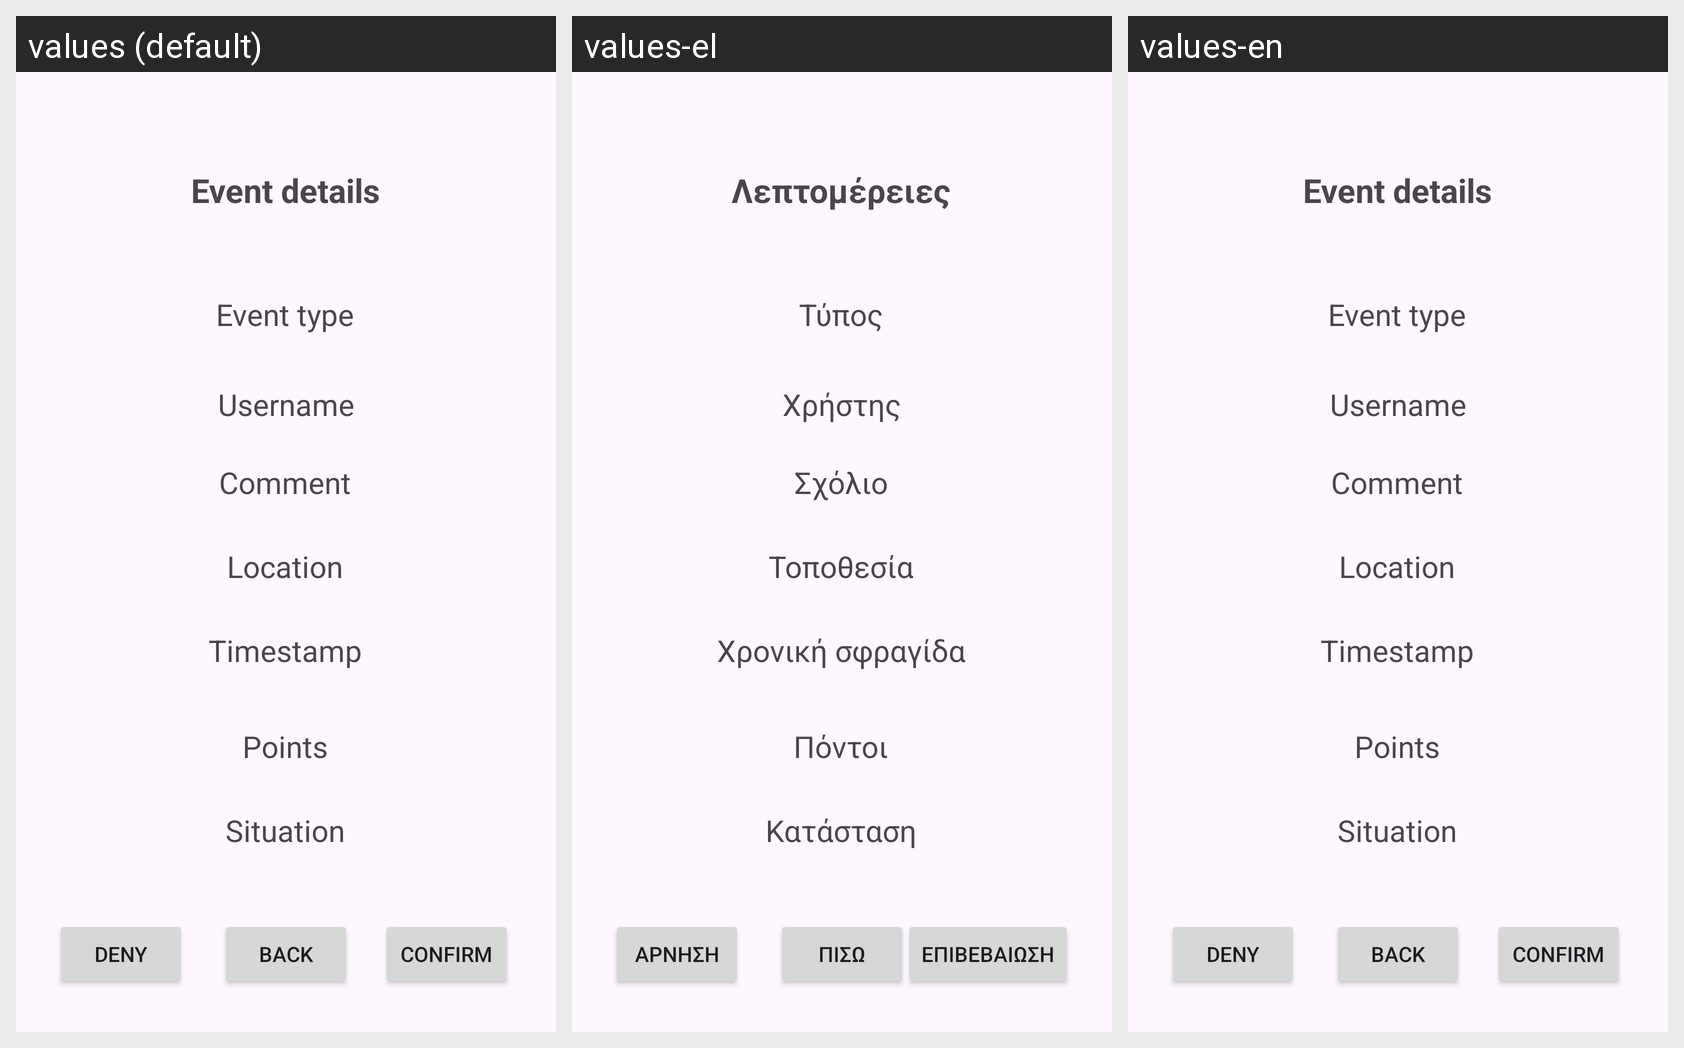

Translations of the strings shown on this Android screen, per locale in the grid:
Android screen res/layout/activity_event_details.xml rendered under 3 locales, left to right: values (default), values-el, values-en. Device: Nexus 5 (rendered at 1080×1920; each locale shown at half size, 540×960, under a caption strip naming it); theme Theme.Android_Teliki_v2.
Strings drawn on this screen, with the default value and each locale's value (text and hints the layout hard-codes appear in the picture but are not listed):

comm
  values: Comment
  values-el: Σχόλιο
  values-en: Comment

loc
  values: Location
  values-el: Τοποθεσία
  values-en: Location

time
  values: Timestamp
  values-el: Xρονική σφραγίδα
  values-en: Timestamp

point
  values: Points
  values-el: Πόντοι
  values-en: Points

sit
  values: Situation
  values-el: Κατάσταση
  values-en: Situation

evd
  values: Event details
  values-el: Λεπτομέρειες
  values-en: Event details

evt
  values: Event type
  values-el: Τύπος
  values-en: Event type

usn
  values: Username
  values-el: Χρήστης
  values-en: Username

bck
  values: Back
  values-el: Πίσω
  values-en: Back

conf
  values: Confirm
  values-el: Επιβεβαίωση
  values-en: Confirm

den
  values: Deny
  values-el: Άρνηση
  values-en: Deny
